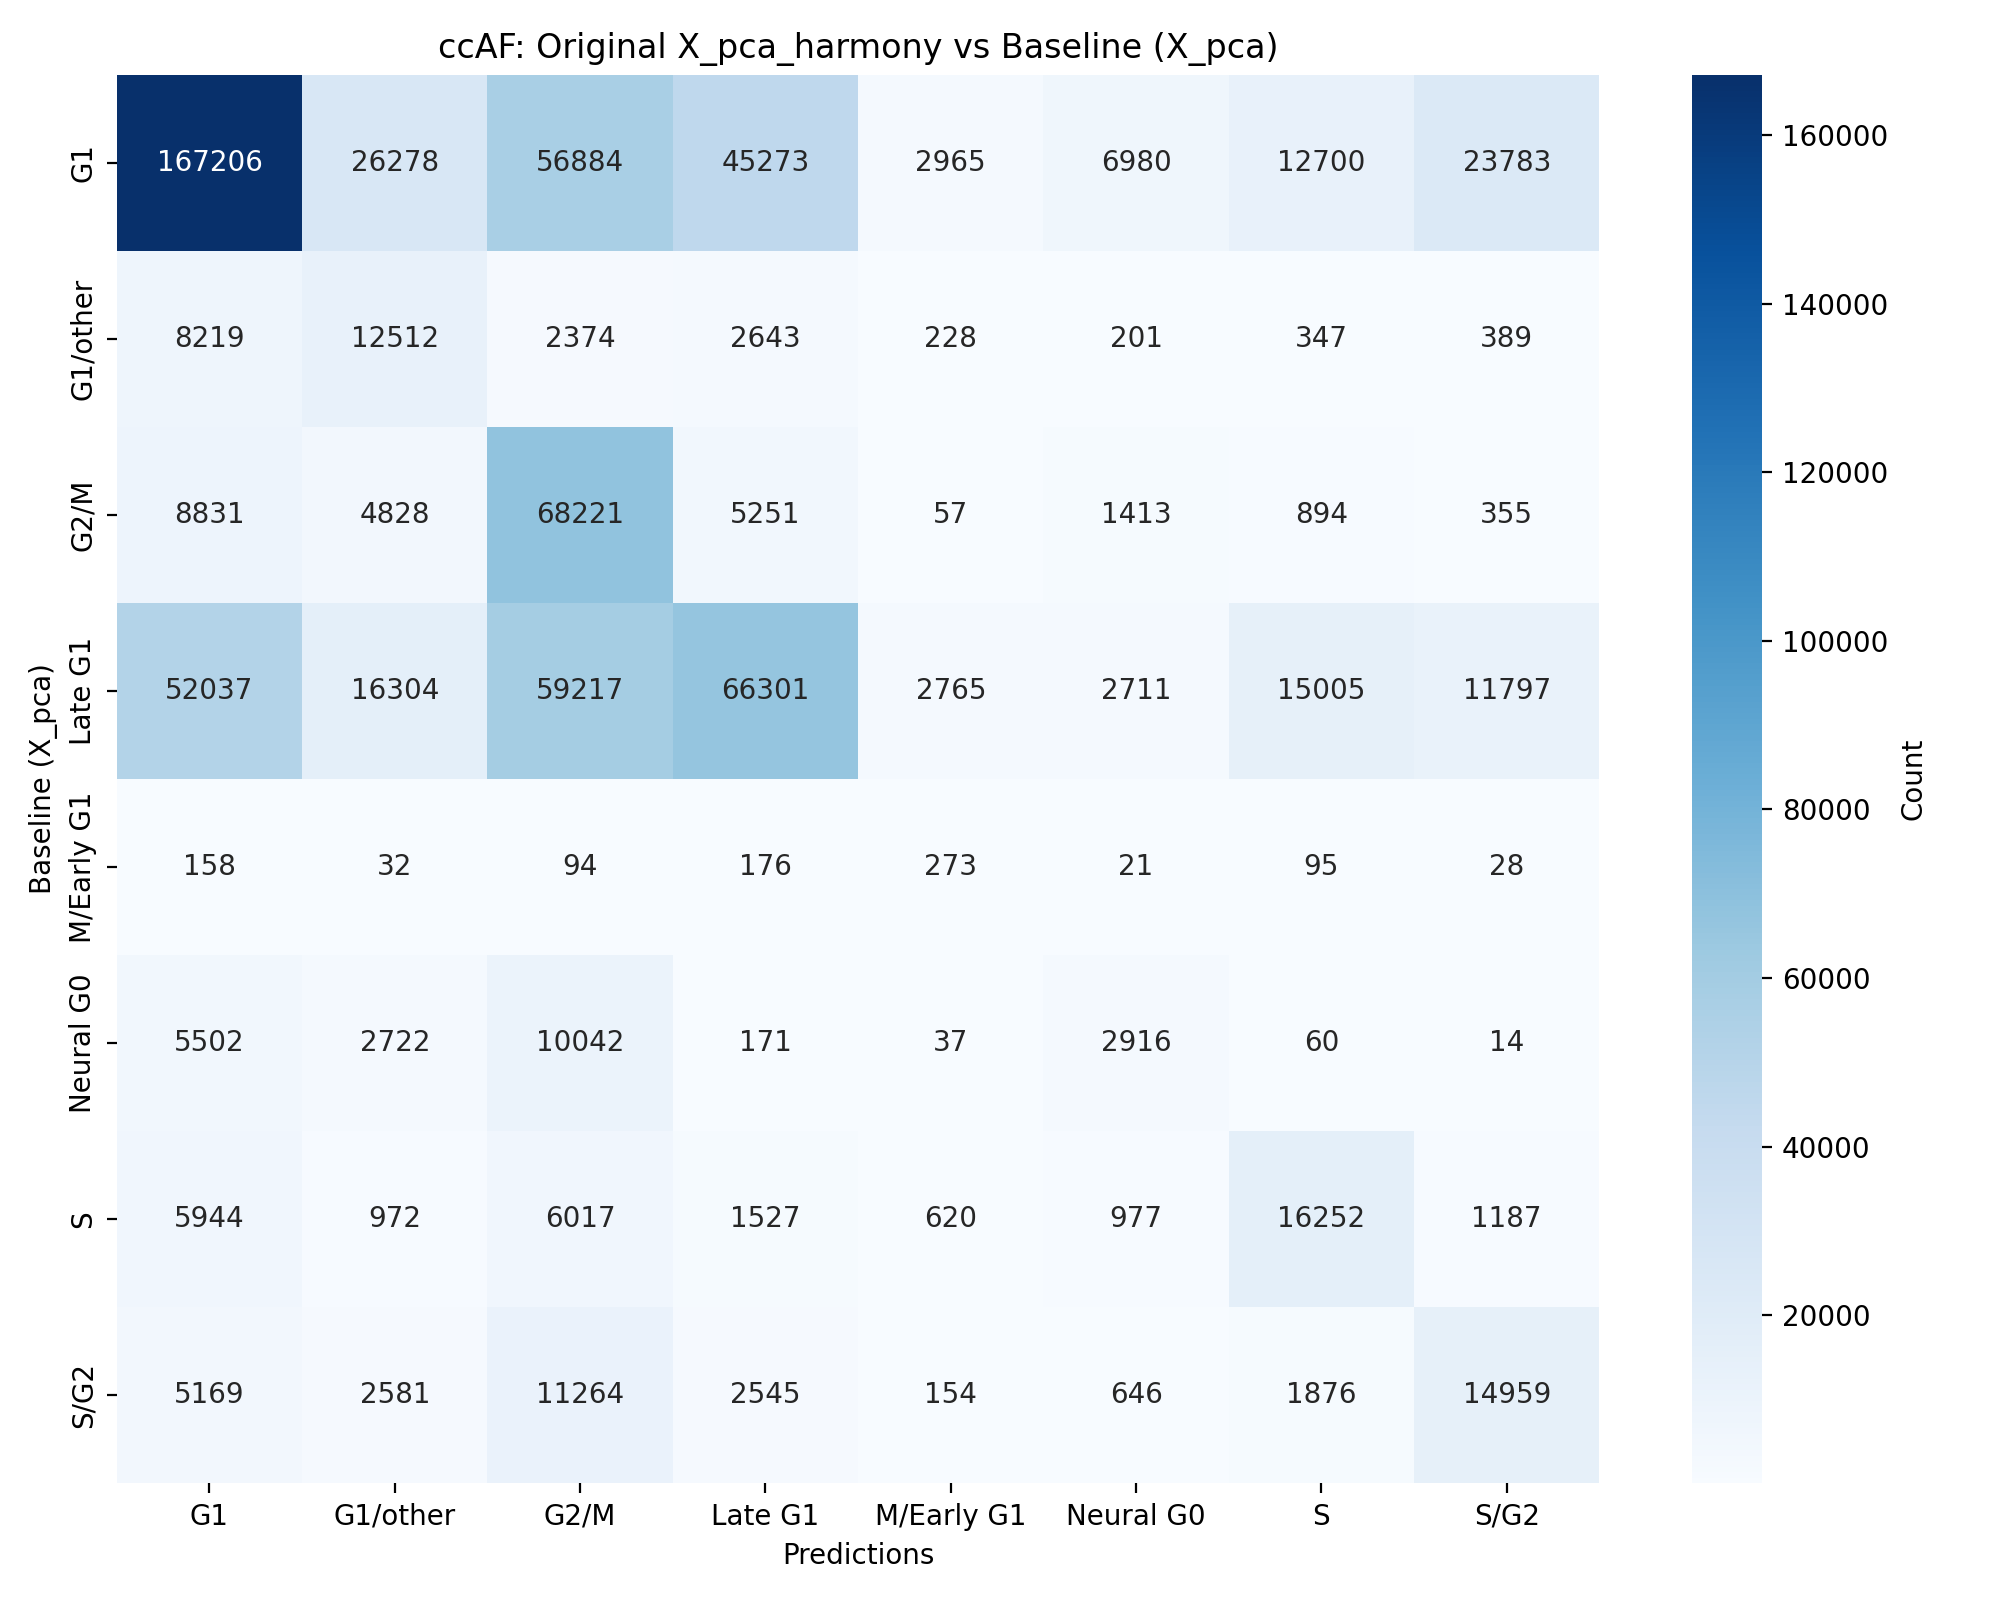

Source data for this figure (header and first rows):
, G1, G1/other, G2/M, Late G1, M/Early G1, Neural G0, S, S/G2
G1, 167206, 26278, 56884, 45273, 2965, 6980, 12700, 23783
G1/other, 8219, 12512, 2374, 2643, 228, 201, 347, 389
G2/M, 8831, 4828, 68221, 5251, 57, 1413, 894, 355
Late G1, 52037, 16304, 59217, 66301, 2765, 2711, 15005, 11797
M/Early G1, 158, 32, 94, 176, 273, 21, 95, 28
Neural G0, 5502, 2722, 10042, 171, 37, 2916, 60, 14
S, 5944, 972, 6017, 1527, 620, 977, 16252, 1187
S/G2, 5169, 2581, 11264, 2545, 154, 646, 1876, 14959
